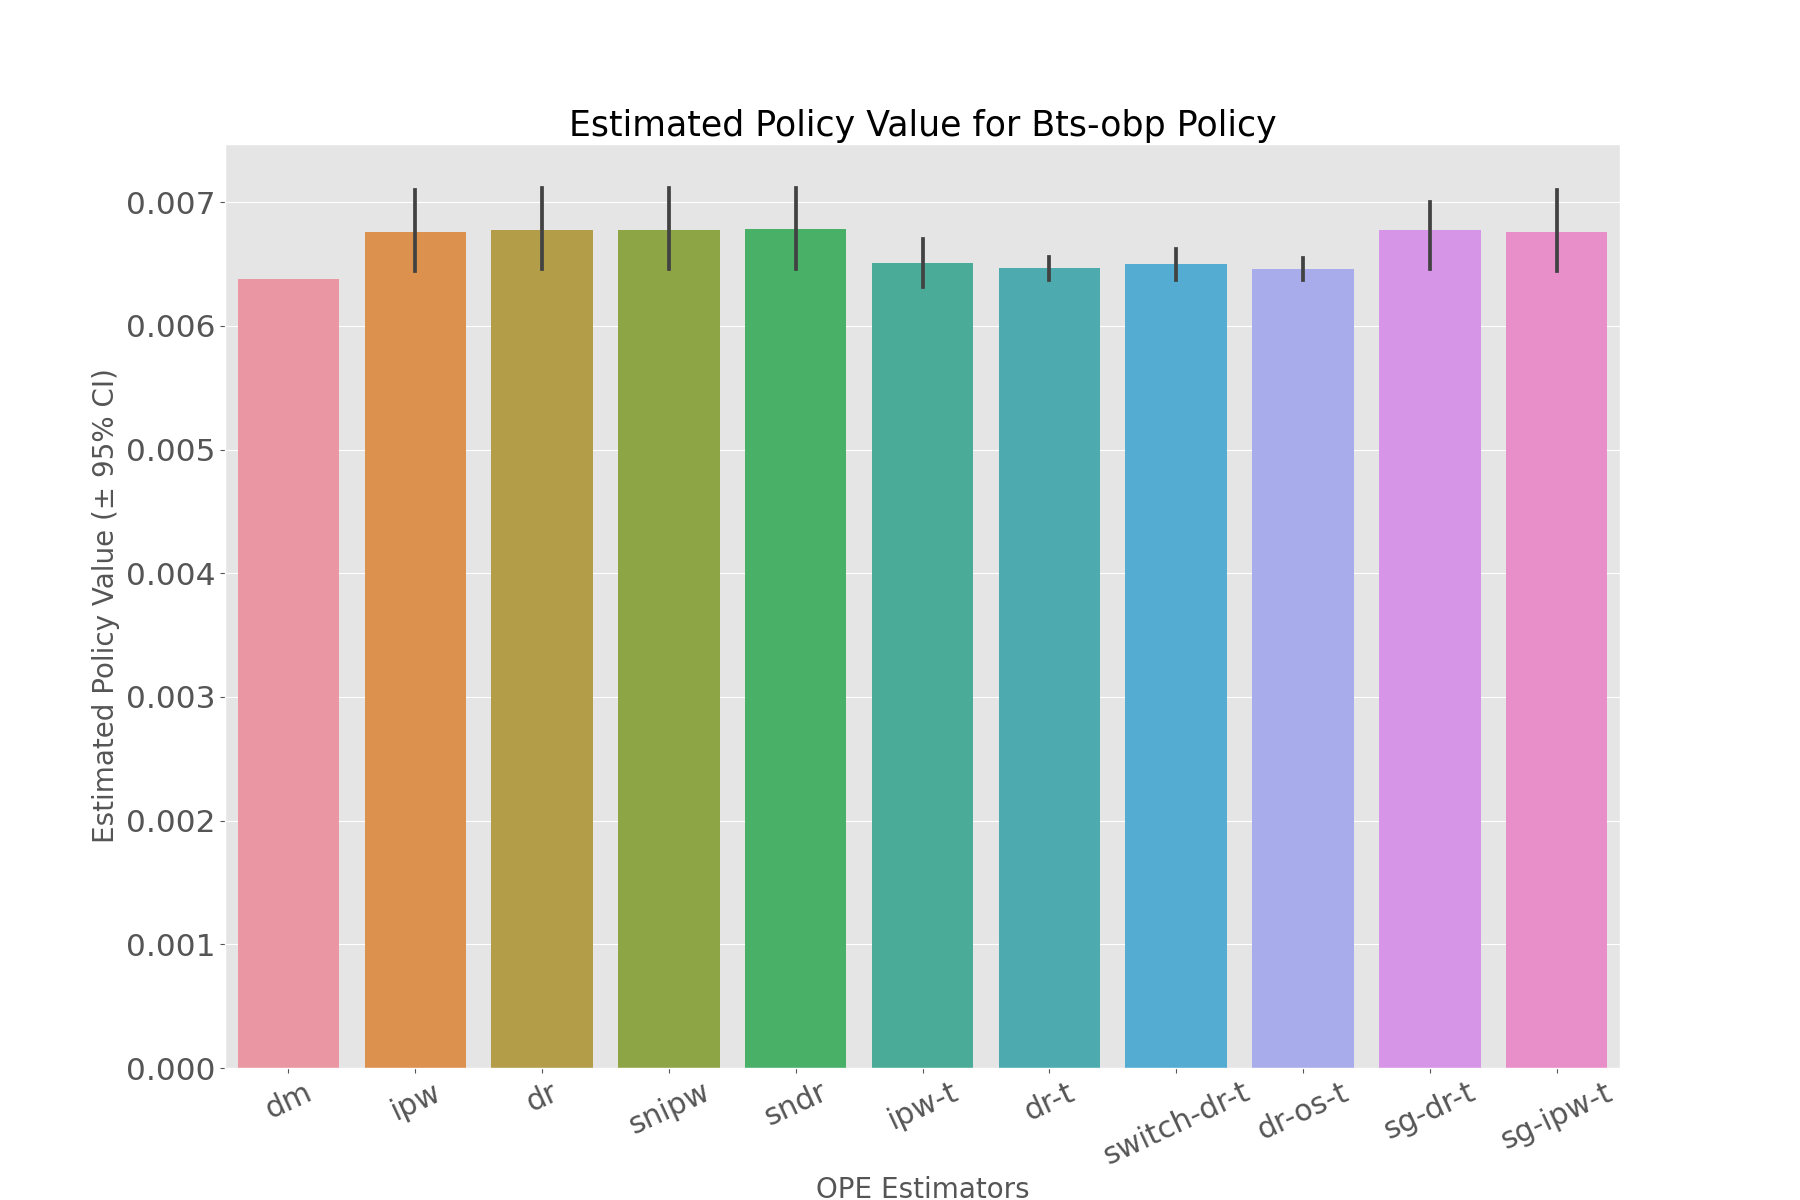

Values plotted in this chart, from the file beside it:
, estimated_policy_value, relative_estimated_policy_value, mean, 95.0% CI (lower), 95.0% CI (upper)
dm, 0.006382, 1, 0.006382, 0.006382, 0.006382
ipw, 0.006758, 1.059, 0.006746, 0.006444, 0.007096
dr, 0.006774, 1.062, 0.006763, 0.00646, 0.007112
snipw, 0.006774, 1.062, 0.006762, 0.006459, 0.007112
sndr, 0.006775, 1.062, 0.006764, 0.00646, 0.007114
ipw-t, 0.006505, 1.02, 0.006503, 0.006317, 0.006698
dr-t, 0.006465, 1.013, 0.006466, 0.006374, 0.006559
switch-dr-t, 0.006494, 1.018, 0.006494, 0.006371, 0.006623
dr-os-t, 0.006457, 1.012, 0.006458, 0.006369, 0.006546
sg-dr-t, 0.006774, 1.062, 0.006763, 0.00646, 0.007112
sg-ipw-t, 0.006758, 1.059, 0.006746, 0.006444, 0.007096
